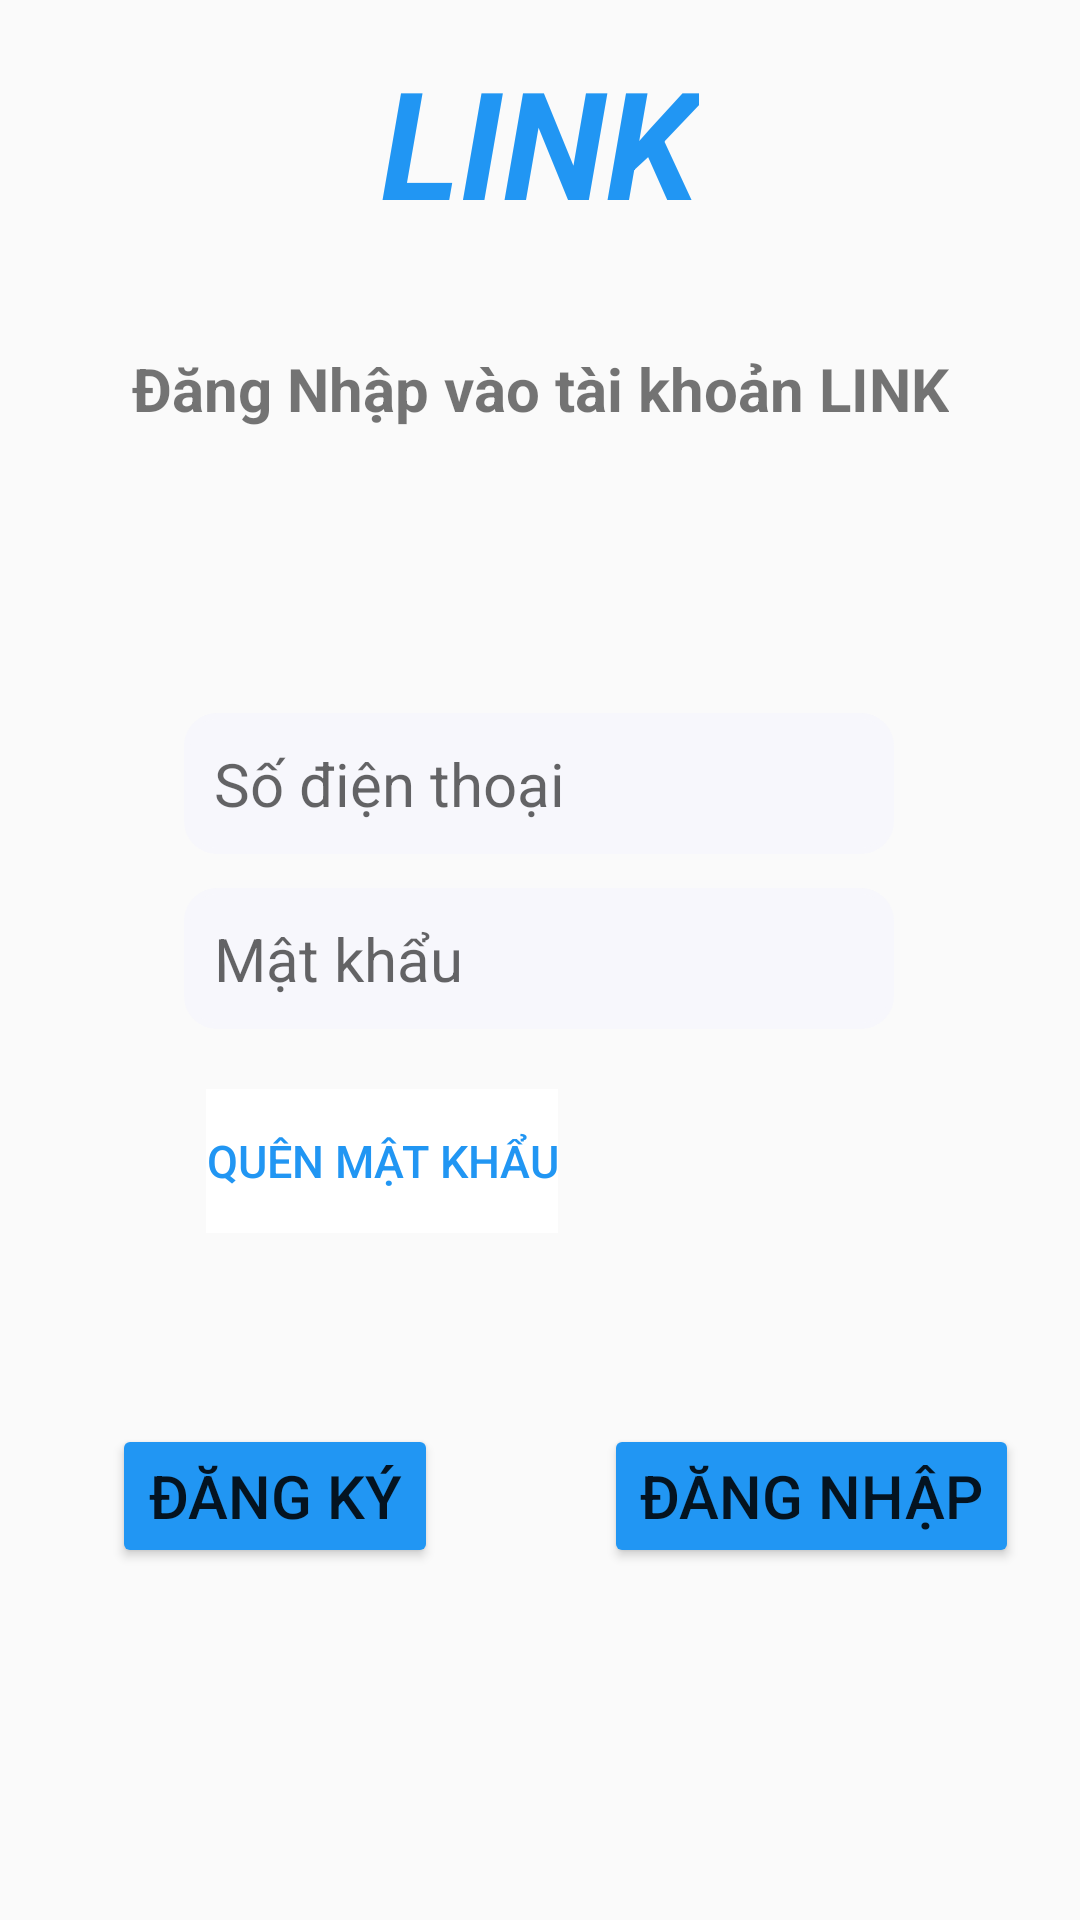

Android layout source for this screen:
<!-- AndroidManifest.xml: application theme Theme.AppCompat.Light.NoActionBar -->
<!-- res/layout/activity_main.xml -->
<?xml version="1.0" encoding="utf-8"?>
<androidx.constraintlayout.widget.ConstraintLayout xmlns:android="http://schemas.android.com/apk/res/android"
    xmlns:app="http://schemas.android.com/apk/res-auto"
    xmlns:tools="http://schemas.android.com/tools"
    android:layout_width="match_parent"
    android:layout_height="match_parent"
    tools:context=".MainActivity">

    <TextView
        android:id="@+id/textView"
        style="@android:style/Widget.DeviceDefault.Light.TextView"
        android:layout_width="wrap_content"
        android:layout_height="wrap_content"
        android:text="LINK"
        android:textColor="#2196F3"
        android:textSize="50dp"
        android:textStyle="bold|italic"
        app:layout_constraintBottom_toBottomOf="parent"
        app:layout_constraintEnd_toEndOf="parent"
        app:layout_constraintHorizontal_bias="0.5"
        app:layout_constraintStart_toStartOf="parent"
        app:layout_constraintTop_toTopOf="parent"
        app:layout_constraintVertical_bias="0.024" />

    <EditText
        android:id="@+id/edtMatKhau"
        android:layout_width="wrap_content"
        android:layout_height="wrap_content"
        android:background="@drawable/input_text"
        android:ems="10"
        android:hint="Mật khẩu"
        android:inputType="textPassword"
        android:padding="10dp"
        android:textSize="20dp"
        app:layout_constraintBottom_toTopOf="@+id/btnDangNhap"
        app:layout_constraintEnd_toEndOf="parent"
        app:layout_constraintHorizontal_bias="0.497"
        app:layout_constraintStart_toStartOf="parent"
        app:layout_constraintTop_toBottomOf="@+id/edtTaiKhoan"
        app:layout_constraintVertical_bias="0.079" />

    <TextView
        android:id="@+id/textView3"
        android:layout_width="wrap_content"
        android:layout_height="wrap_content"
        android:layout_marginTop="24dp"
        android:text="Đăng Nhập vào tài khoản LINK"
        android:textSize="20dp"
        android:textStyle="bold"
        app:layout_constraintBottom_toBottomOf="parent"
        app:layout_constraintEnd_toEndOf="parent"
        app:layout_constraintStart_toStartOf="parent"
        app:layout_constraintTop_toBottomOf="@+id/textView"
        app:layout_constraintVertical_bias="0.023" />

    <Button
        android:id="@+id/btnDangKy"
        android:layout_width="wrap_content"
        android:layout_height="wrap_content"
        android:backgroundTint="#2196F3"
        android:text="ĐĂNG KÝ"
        android:textSize="20dp"
        app:layout_constraintBottom_toBottomOf="@+id/btnDangNhap"
        app:layout_constraintEnd_toEndOf="parent"
        app:layout_constraintHorizontal_bias="0.148"
        app:layout_constraintStart_toStartOf="parent"
        app:layout_constraintTop_toTopOf="@+id/btnDangNhap"
        app:layout_constraintVertical_bias="0.0" />

    <Button
        android:id="@+id/btnDangNhap"
        android:layout_width="wrap_content"
        android:layout_height="wrap_content"
        android:backgroundTint="#2196F3"
        android:text="ĐĂNG NHẬP"
        android:textSize="20dp"
        app:layout_constraintBottom_toBottomOf="parent"
        app:layout_constraintEnd_toEndOf="parent"
        app:layout_constraintHorizontal_bias="0.908"
        app:layout_constraintStart_toStartOf="parent"
        app:layout_constraintTop_toBottomOf="@+id/textView"
        app:layout_constraintVertical_bias="0.771" />

    <Button
        android:id="@+id/btnQuenMK"
        android:layout_width="wrap_content"
        android:layout_height="wrap_content"
        android:layout_marginTop="20dp"
        android:background="#00000000"
        android:backgroundTint="#FFFFFF"
        android:backgroundTintMode="add"
        android:text="Quên mật khẩu"
        android:textColor="#2196F3"
        android:textSize="15dp"
        app:layout_constraintBottom_toBottomOf="parent"
        app:layout_constraintEnd_toEndOf="parent"
        app:layout_constraintHorizontal_bias="0.283"
        app:layout_constraintStart_toStartOf="parent"
        app:layout_constraintTop_toBottomOf="@+id/edtMatKhau"
        app:layout_constraintVertical_bias="0.0" />

    <TextView
        android:id="@+id/txtThongBao"
        android:layout_width="wrap_content"
        android:layout_height="wrap_content"
        android:text="TextView"
        android:textColor="#FF0000"
        android:visibility="invisible"
        app:layout_constraintBottom_toBottomOf="parent"
        app:layout_constraintEnd_toEndOf="parent"
        app:layout_constraintHorizontal_bias="0.498"
        app:layout_constraintStart_toStartOf="parent"
        app:layout_constraintTop_toBottomOf="@+id/textView3"
        app:layout_constraintVertical_bias="0.13" />

    <EditText
        android:id="@+id/edtTaiKhoan"
        android:layout_width="wrap_content"
        android:layout_height="wrap_content"
        android:background="@drawable/input_text"
        android:ems="10"
        android:hint="Số điện thoại"
        android:inputType="phone"
        android:padding="10dp"
        android:textSize="20dp"
        app:layout_constraintBottom_toBottomOf="parent"
        app:layout_constraintEnd_toEndOf="parent"
        app:layout_constraintHorizontal_bias="0.497"
        app:layout_constraintStart_toStartOf="parent"
        app:layout_constraintTop_toBottomOf="@+id/textView3"
        app:layout_constraintVertical_bias="0.21" />

</androidx.constraintlayout.widget.ConstraintLayout>
<!-- resources referenced by this layout -->
<resources>
  <!-- drawable input_text (drawable) -->
  <?xml version="1.0" encoding="utf-8"?>
  <shape xmlns:android="http://schemas.android.com/apk/res/android">
      <solid android:color="#F7F7FC" />
      <stroke
          android:width="2dip"
          android:color="#F7F7FC" />
      <corners android:radius="10dp" />
      <padding
          android:bottom="7dip"
          android:left="7dip"
          android:right="7dip"
          android:top="7dip" />
  </shape>
</resources>
